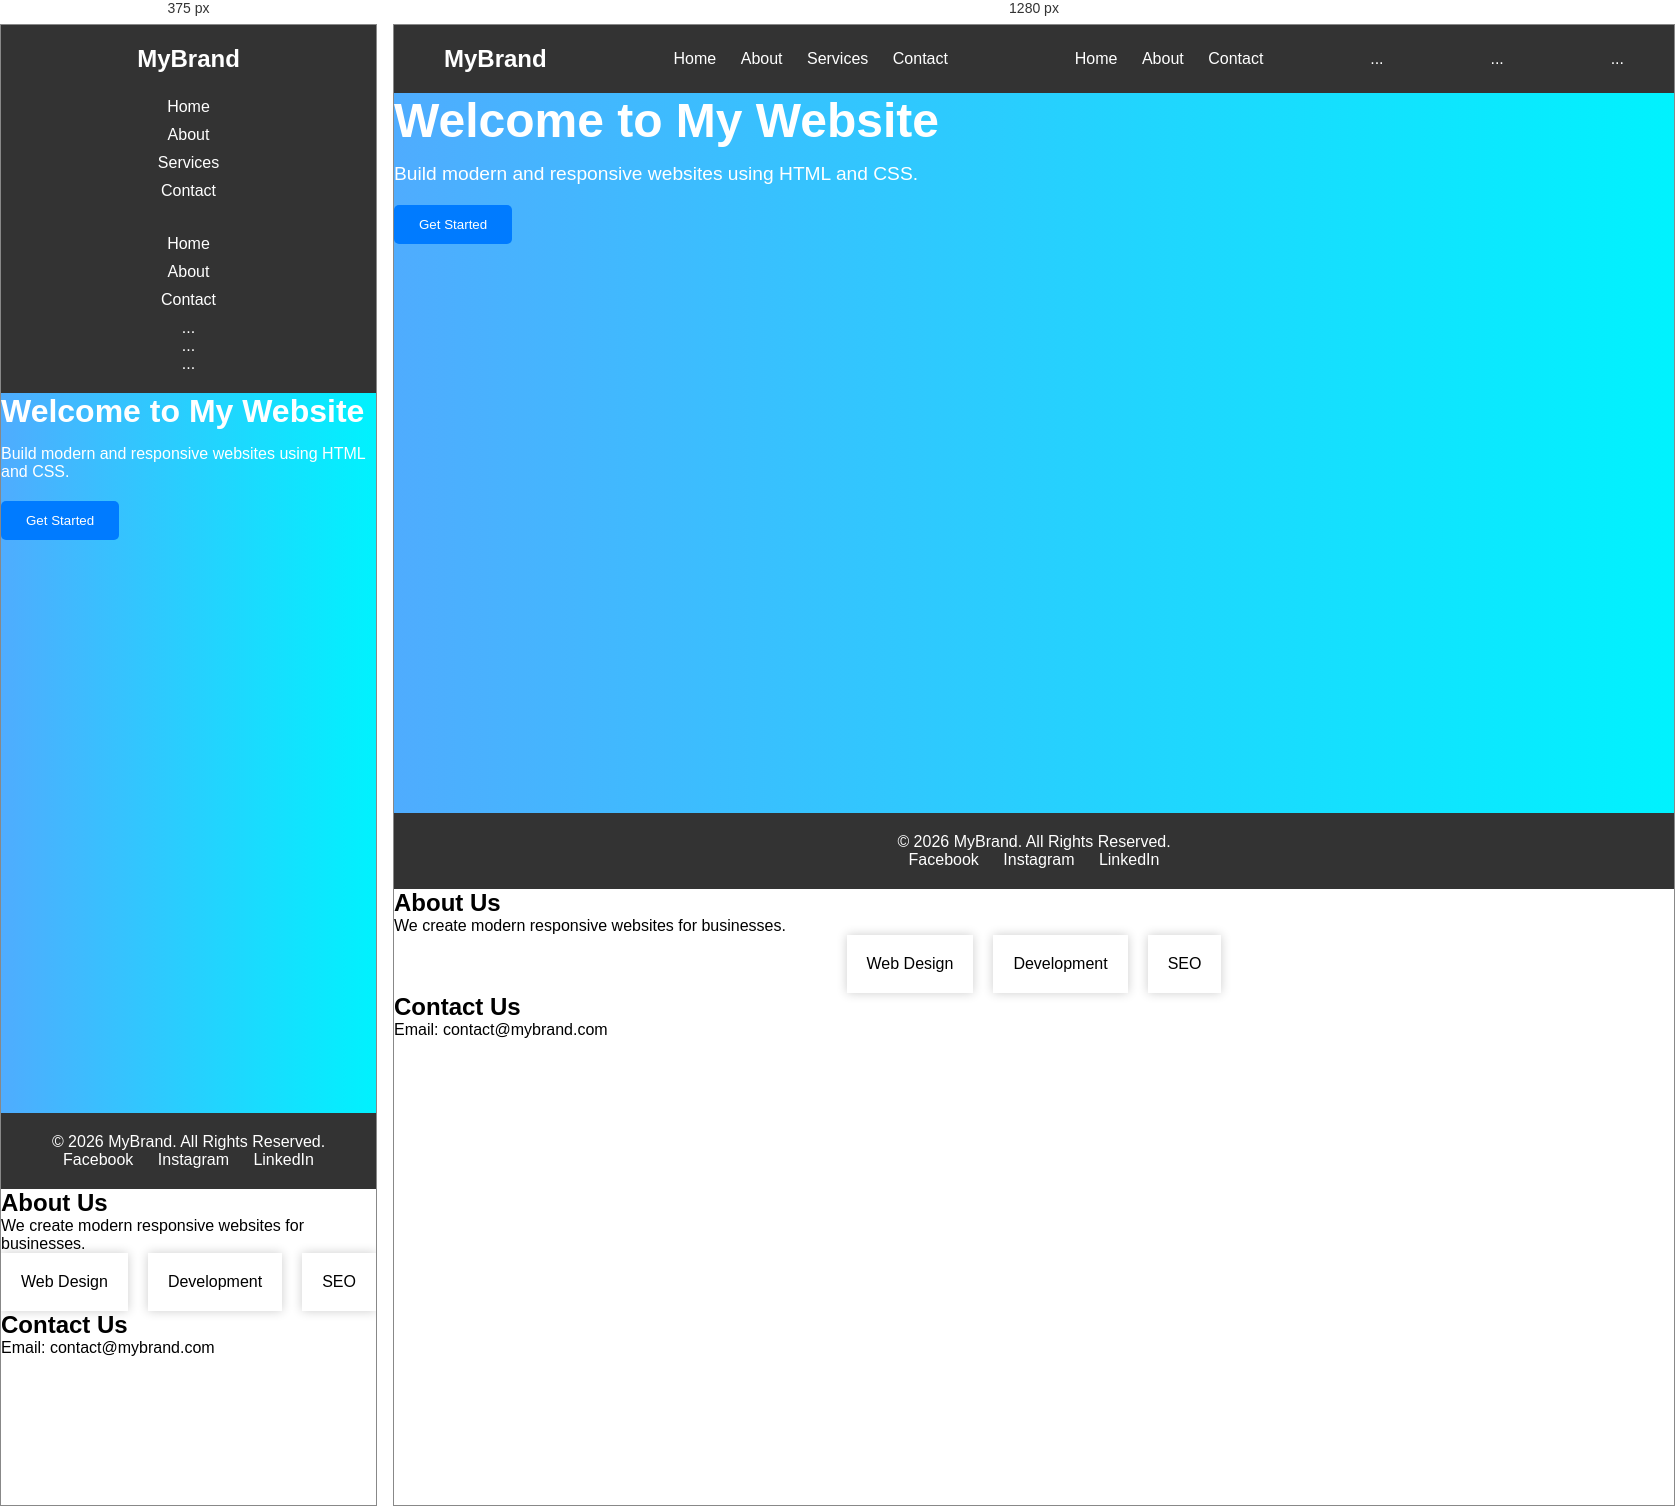
Rendered at 375 px and 1280 px, left to right.

<!-- file: index.html -->
<!DOCTYPE html>
<html lang="en">
<head>
    <meta charset="UTF-8">
    <meta name="viewport" content="width=device-width, initial-scale=1.0">
    <title>Landing Page</title>
    <link rel="stylesheet" href="style.css">
</head>
<body>

    <header>
        <div class="logo">MyBrand</div>

        <nav>
            <a href="#">Home</a>
            <a href="#">About</a>
            <a href="#">Services</a>
            <a href="#">Contact</a>
        </nav>
        <nav>
  <a href="#home">Home</a>
  <a href="#about">About</a>
  <a href="#contact">Contact</a>
</nav>
<link href="https://fonts.googleapis.com/css2?family=Poppins:wght@300;400;600&display=swap" rel="stylesheet">
<section id="home">
  ...
</section>

<section id="about">
  ...
</section>

<section id="contact">
  ...
</section>
    </header>

    <section class="hero">
        <div class="hero-content">
            <h1>Welcome to My Website</h1>
            <p>
                Build modern and responsive websites using
                HTML and CSS.
            </p>
            <button>Get Started</button>
        </div>
    </section>

    <footer>
        <p>© 2026 MyBrand. All Rights Reserved.</p>

        <div class="social-links">
            <a href="#">Facebook</a>
            <a href="#">Instagram</a>
            <a href="#">LinkedIn</a>
        </div>
    </footer>
<section class="about">
    <h2>About Us</h2>
    <p>We create modern responsive websites for businesses.</p>
</section>
<section class="services">
    <div class="card">Web Design</div>
    <div class="card">Development</div>
    <div class="card">SEO</div>
</section>
<section id="contact">
    <h2>Contact Us</h2>
    <p>Email: contact@mybrand.com</p>
</section>
</body>
</html>

/* @media block from style.css */
@media(max-width:768px){

    header{
        flex-direction:column;
        text-align:center;
    }

    nav{
        margin-top:15px;
    }

    nav a{
        display:block;
        margin:10px 0;
    }

    .hero-content h1{
        font-size:2rem;
    }

    .hero-content p{
        font-size:1rem;
    }
}